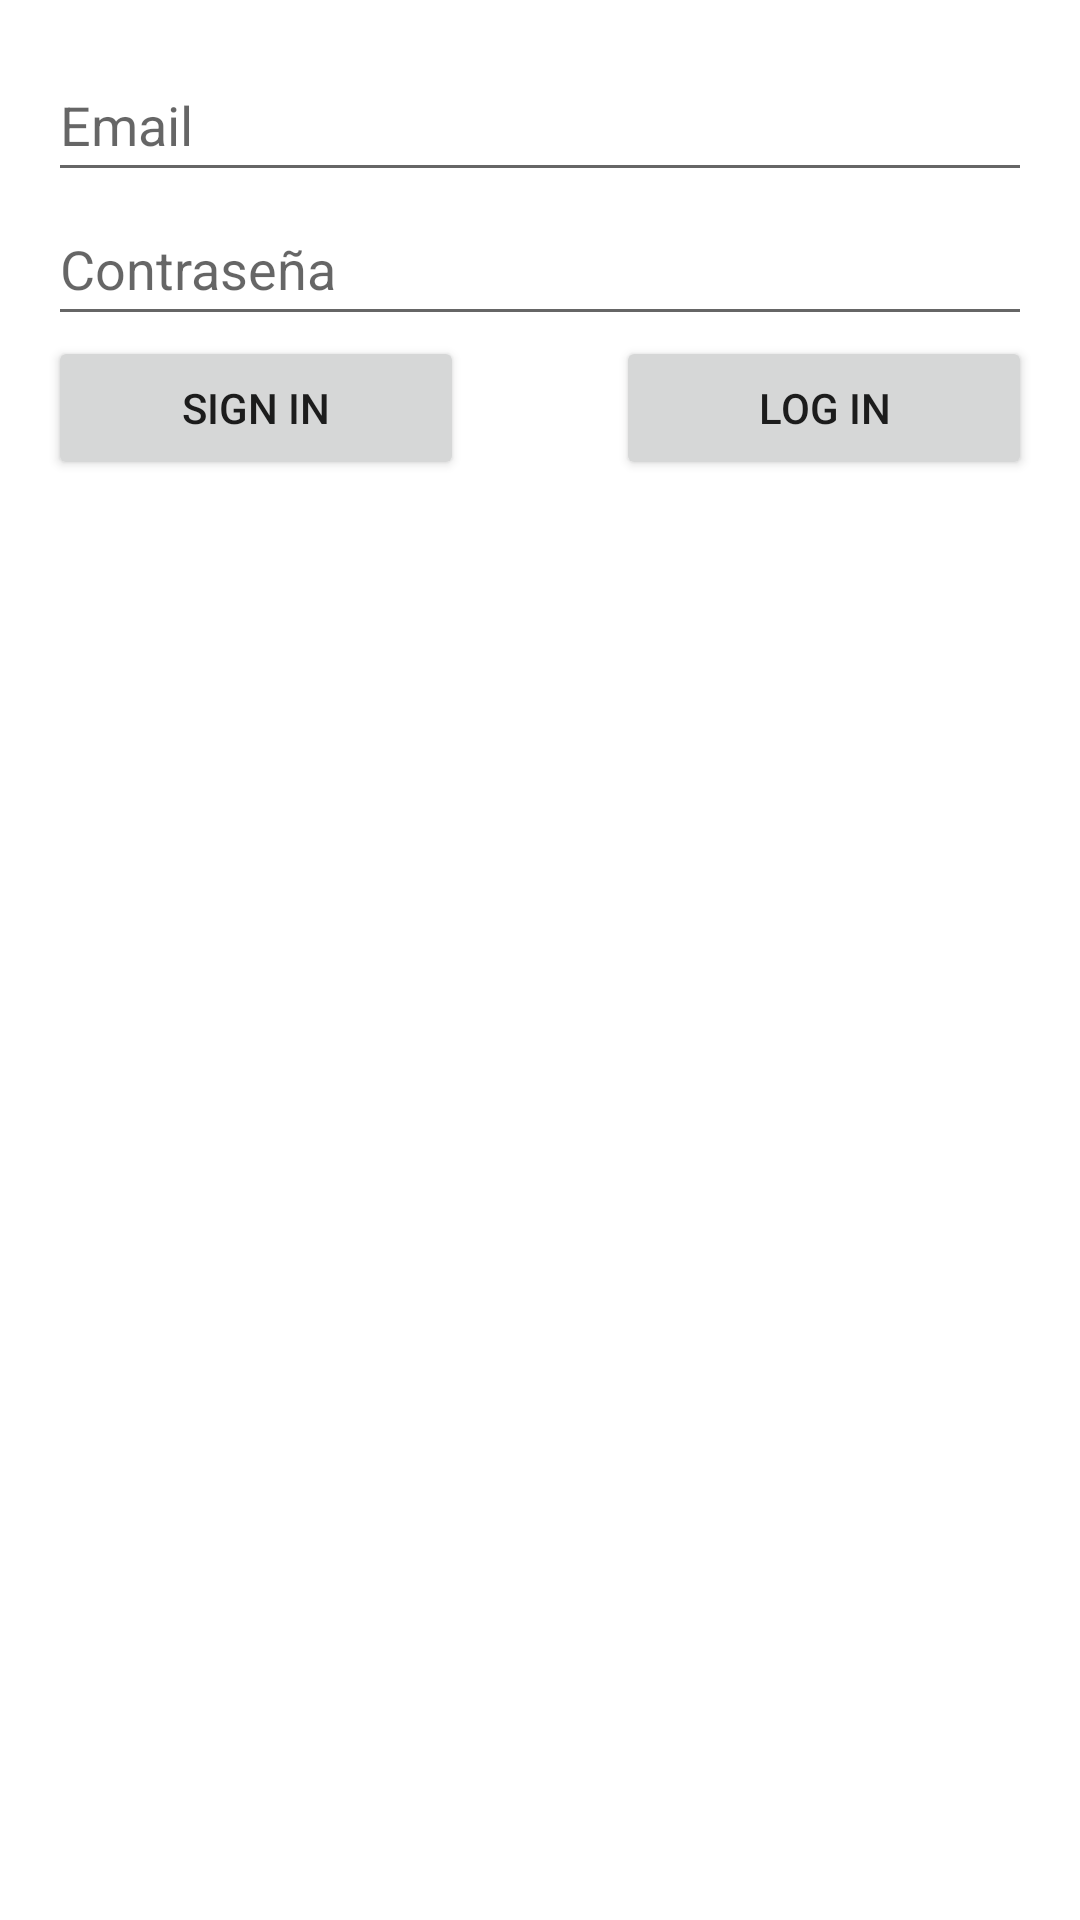

Write the Android layout XML for this screen, with the resource values it uses.
<!-- AndroidManifest.xml: application theme Theme.Cuencar -->
<!-- res/layout/activity_main.xml -->
<?xml version="1.0" encoding="utf-8"?>
<androidx.constraintlayout.widget.ConstraintLayout xmlns:android="http://schemas.android.com/apk/res/android"
    xmlns:app="http://schemas.android.com/apk/res-auto"
    xmlns:tools="http://schemas.android.com/tools"
    android:layout_width="match_parent"
    android:layout_height="match_parent"
    tools:context=".Main_Activity">

    <LinearLayout
        android:layout_width="0dp"
        android:layout_height="wrap_content"
        android:layout_marginStart="16dp"
        android:layout_marginTop="16dp"
        android:layout_marginEnd="16dp"
        android:orientation="vertical"
        app:layout_constraintEnd_toEndOf="parent"
        app:layout_constraintStart_toStartOf="parent"
        app:layout_constraintTop_toTopOf="parent">

        <EditText
            android:id="@+id/EdiTxtEmail"
            android:layout_width="match_parent"
            android:layout_height="wrap_content"
            android:ems="10"
            android:hint="Email"
            android:inputType="textEmailAddress"
            android:minHeight="48dp" />

        <Space
            android:layout_width="match_parent"
            android:layout_height="wrap_content" />

        <EditText
            android:id="@+id/ediTxtPassword"
            android:layout_width="match_parent"
            android:layout_height="wrap_content"
            android:ems="10"
            android:hint="Contraseña"
            android:inputType="textPassword"
            android:minHeight="48dp" />

        <LinearLayout
            android:layout_width="match_parent"
            android:layout_height="match_parent"
            android:orientation="horizontal">

            <Button
                android:id="@+id/Registrar_button"
                android:layout_width="wrap_content"
                android:layout_height="wrap_content"
                android:layout_weight="1"
                android:text="Sign in" />

            <Space
                android:layout_width="wrap_content"
                android:layout_height="wrap_content"
                android:layout_weight="1" />

            <Button
                android:id="@+id/Ingresarbutton"
                android:layout_width="wrap_content"
                android:layout_height="wrap_content"
                android:layout_weight="1"
                android:text="Log in" />
        </LinearLayout>
    </LinearLayout>
</androidx.constraintlayout.widget.ConstraintLayout>
<!-- resources referenced by this layout -->
<resources>
  <style name="Theme.Cuencar" parent="Theme.MaterialComponents.DayNight.DarkActionBar">
          
          <item name="colorPrimary">@color/purple_500</item>
          <item name="colorPrimaryVariant">@color/purple_700</item>
          <item name="colorOnPrimary">@color/white</item>
          
          <item name="colorSecondary">@color/teal_200</item>
          <item name="colorSecondaryVariant">@color/teal_700</item>
          <item name="colorOnSecondary">@color/black</item>
          
          <item name="android:statusBarColor" tools:targetApi="l">?attr/colorPrimaryVariant</item>
          
      </style>
  <!-- not gathered from this repository: default colours our renderer supplied (Android Studio template values) -->
  <color name="purple_500">#FF6200EE</color>
  <color name="purple_700">#FF3700B3</color>
  <color name="teal_200">#FF03DAC5</color>
  <color name="teal_700">#FF018786</color>
  <color name="black">#FF000000</color>
  <color name="white">#FFFFFFFF</color>
</resources>
